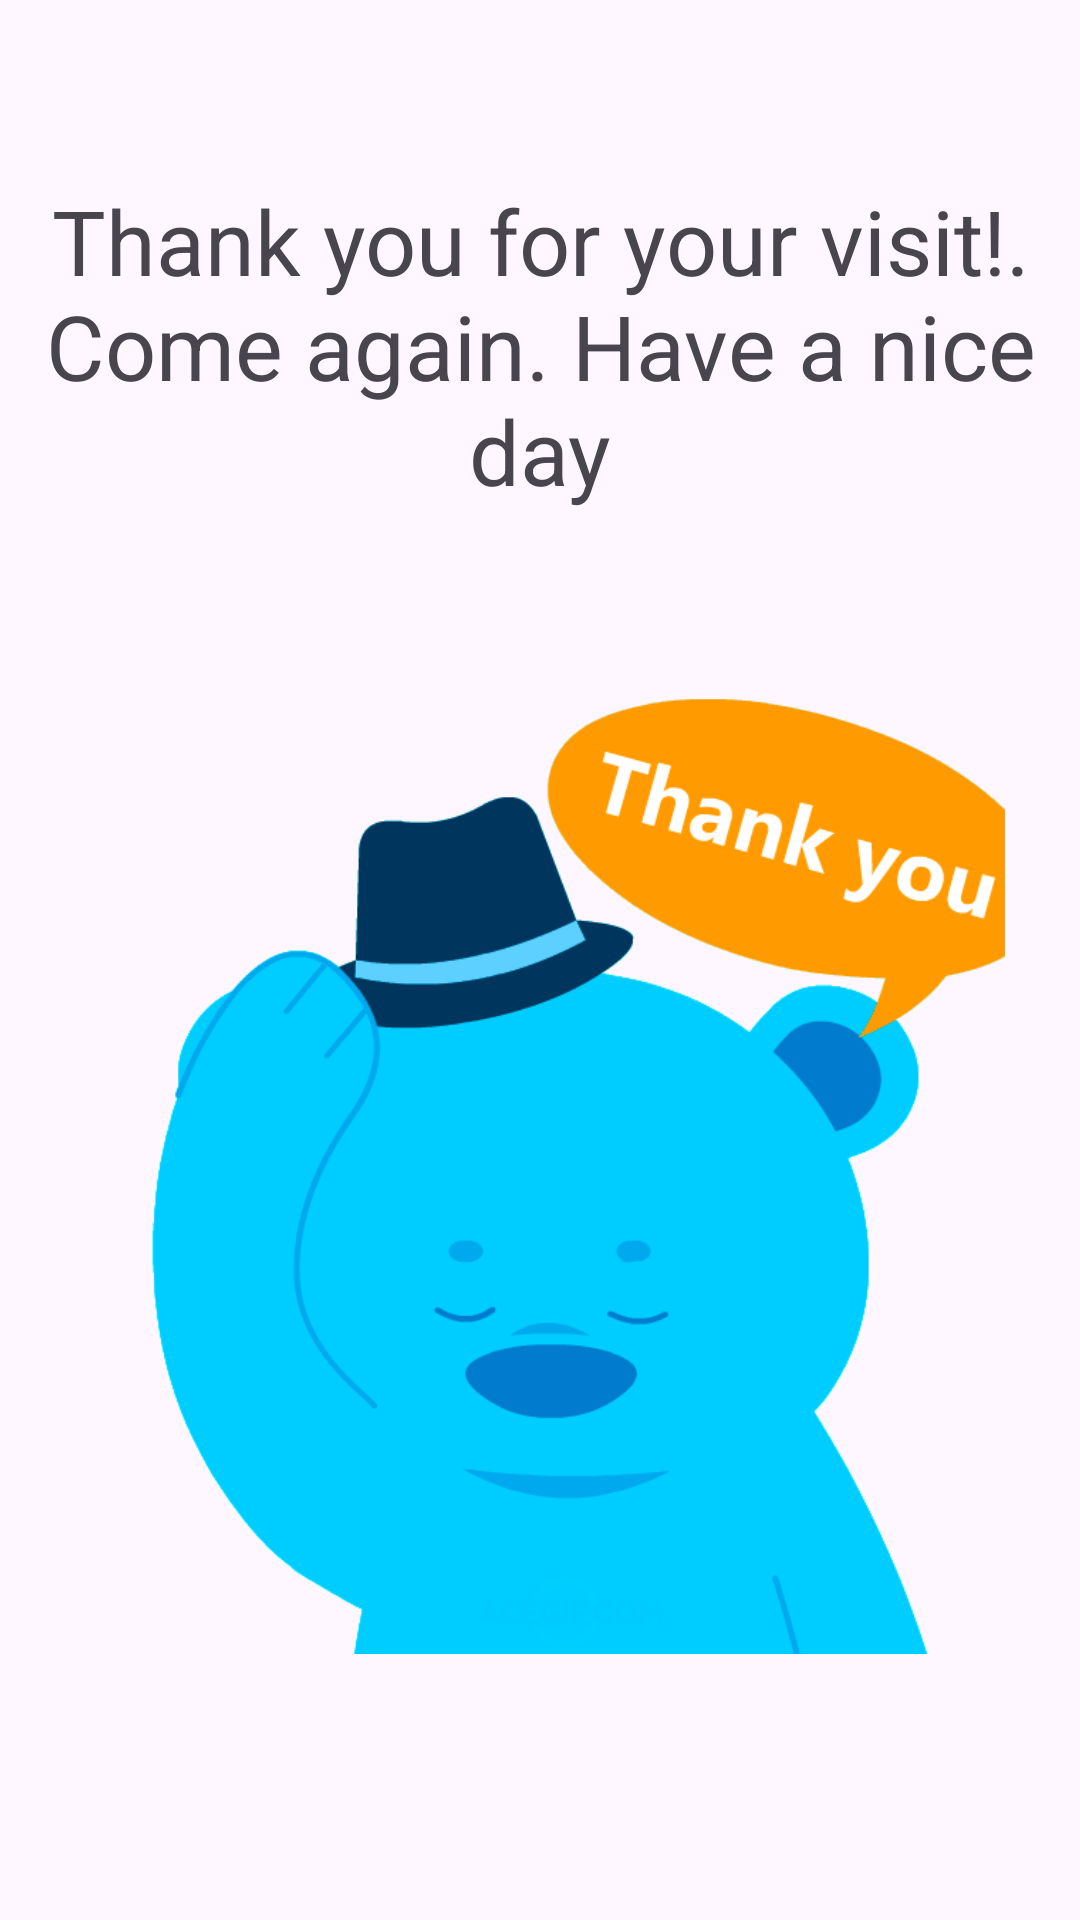

Write the Android layout XML for this screen, with the resource values it uses.
<!-- AndroidManifest.xml: application theme Theme.SulochanaSalon -->
<!-- res/layout/activity_thank_you.xml -->
<?xml version="1.0" encoding="utf-8"?>
<LinearLayout xmlns:android="http://schemas.android.com/apk/res/android"
    xmlns:app="http://schemas.android.com/apk/res-auto"
    xmlns:tools="http://schemas.android.com/tools"
    android:id="@+id/main"
    android:layout_width="match_parent"
    android:layout_height="match_parent"
    android:orientation="vertical"
    tools:context=".ThankYouActivity">

    <TextView
        android:id="@+id/thankYouMessage"
        android:layout_width="wrap_content"
        android:layout_height="wrap_content"
        android:text="Thank you for your visit!. Come again. Have a nice day"
        android:textSize="30sp"
        android:textAlignment="center"
        android:layout_marginTop="60dp"/>

    
    <ImageView
        android:id="@+id/thankYouImage"
        android:layout_width="310dp"
        android:layout_height="341dp"
        android:layout_gravity="center"
        android:layout_marginTop="40dp"
        android:contentDescription="Thank You Image"
        android:scaleType="centerCrop"
        android:src="@drawable/thank_you_image" />

</LinearLayout>
<!-- resources referenced by this layout -->
<resources>
  <!-- drawable thank_you_image: png bitmap (drawable, 43759 bytes) -->
  <style name="Theme.SulochanaSalon" parent="Base.Theme.SulochanaSalon" />
  <style name="Base.Theme.SulochanaSalon" parent="Theme.Material3.DayNight.NoActionBar">
          
          
      </style>
</resources>
